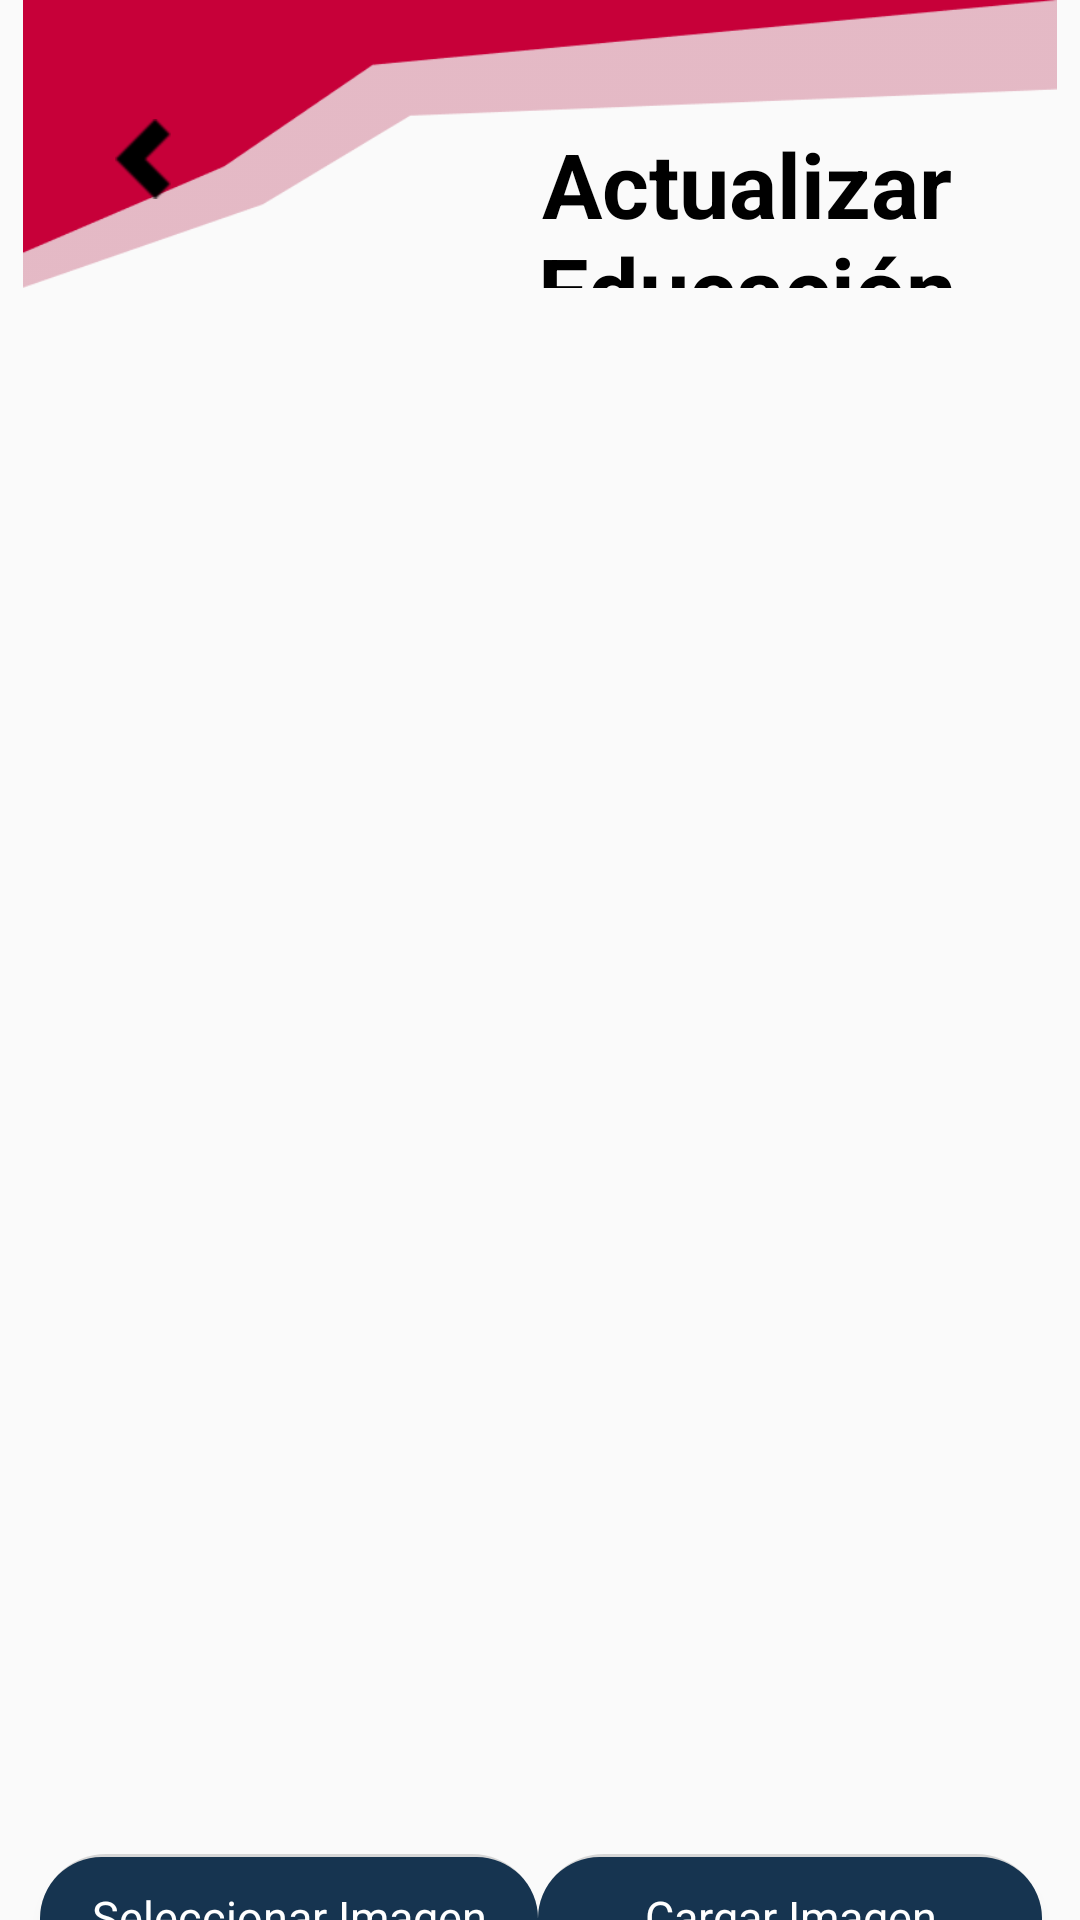

The Android layout XML behind this screen, and the referenced resources:
<!-- AndroidManifest.xml: application theme Theme.SmishGuard -->
<!-- res/layout/activity_admin_update_education.xml -->
<?xml version="1.0" encoding="utf-8"?>
<androidx.constraintlayout.widget.ConstraintLayout xmlns:android="http://schemas.android.com/apk/res/android"
    xmlns:app="http://schemas.android.com/apk/res-auto"
    xmlns:tools="http://schemas.android.com/tools"
    android:layout_width="match_parent"
    android:layout_height="match_parent">

    
    <LinearLayout
        android:id="@+id/linearLayout6"
        android:layout_width="0dp"
        android:layout_height="0dp"
        android:orientation="vertical"
        app:layout_constraintEnd_toEndOf="parent"
        app:layout_constraintHeight_percent="0.15"
        app:layout_constraintStart_toStartOf="parent"
        app:layout_constraintTop_toTopOf="parent">

        <RelativeLayout
            android:layout_width="match_parent"
            android:layout_height="match_parent">

            <ImageView
                android:id="@+id/imageView11"
                android:layout_width="wrap_content"
                android:layout_height="115dp"
                android:layout_alignParentStart="true"
                android:layout_alignParentTop="true"
                android:layout_alignParentEnd="true"
                app:srcCompat="@drawable/inbox_top_frame" />

            <ImageButton
                android:id="@+id/btnBackUpdateEducation"
                android:layout_width="59dp"
                android:layout_height="66dp"
                android:layout_alignParentStart="true"
                android:layout_alignParentTop="true"
                android:layout_marginStart="18dp"
                android:layout_marginTop="20dp"
                android:background="@android:color/transparent"
                app:srcCompat="@drawable/back" />

            <TextView
                android:id="@+id/textView9"
                android:layout_width="wrap_content"
                android:layout_height="wrap_content"
                android:layout_alignParentTop="true"
                android:layout_alignParentEnd="true"
                android:layout_marginStart="74dp"
                android:layout_marginTop="41dp"
                android:layout_marginEnd="13dp"
                android:layout_toEndOf="@+id/btnBackUpdateEducation"
                android:text="Actualizar Educación"
                android:textAlignment="center"
                android:textColor="@color/black"
                android:textSize="30sp"
                android:textStyle="bold" />
        </RelativeLayout>
    </LinearLayout>

    
    <LinearLayout
        android:id="@+id/linearLayout13"
        android:layout_width="411dp"
        android:layout_height="498dp"
        android:layout_marginTop="20dp"
        android:gravity="center_horizontal"
        android:orientation="vertical"
        app:layout_constraintEnd_toEndOf="parent"
        app:layout_constraintHorizontal_bias="0.5"
        app:layout_constraintStart_toStartOf="parent"
        app:layout_constraintTop_toBottomOf="@+id/linearLayout6">

        <ImageView
            android:id="@+id/imageViewPreview"
            android:layout_width="360dp"
            android:layout_height="460dp"
            android:layout_marginTop="16dp"
            android:contentDescription="Vista previa de la imagen"
            android:scaleType="fitCenter" />

    </LinearLayout>

    <LinearLayout
        android:id="@+id/linearLayout21"
        android:layout_width="407dp"
        android:layout_height="56dp"
        android:gravity="center"
        android:orientation="horizontal"
        app:layout_constraintEnd_toEndOf="parent"
        app:layout_constraintStart_toStartOf="parent"
        app:layout_constraintTop_toBottomOf="@+id/linearLayout13">

        <androidx.appcompat.widget.AppCompatButton
            android:id="@+id/btnSelectImage"
            style="@android:style/Widget.Button"
            android:layout_width="166dp"
            android:layout_height="wrap_content"
            android:background="@drawable/button_background_blue"
            android:text="Seleccionar Imagen"
            android:textColor="@color/white"
            android:textSize="15sp" />

        <androidx.appcompat.widget.AppCompatButton
            android:id="@+id/btnUploadImage"
            style="@android:style/Widget.Button"
            android:layout_width="168dp"
            android:layout_height="wrap_content"
            android:background="@drawable/button_background_blue"
            android:text="Cargar Imagen"
            android:textColor="@color/white"
            android:textSize="15sp" />

    </LinearLayout>

    <androidx.appcompat.widget.AppCompatButton
        android:id="@+id/btnDeleteInfographics"
        style="@android:style/Widget.Button"
        android:layout_width="168dp"
        android:layout_height="wrap_content"
        android:layout_marginTop="12dp"
        android:layout_weight="1"
        android:background="@drawable/button_background_red"
        android:text="Eliminar Infografias"
        android:textColor="@color/white"
        android:textSize="15sp"
        app:layout_constraintEnd_toEndOf="parent"
        app:layout_constraintHorizontal_bias="0.497"
        app:layout_constraintStart_toStartOf="parent"
        app:layout_constraintTop_toBottomOf="@+id/linearLayout21" />

</androidx.constraintlayout.widget.ConstraintLayout>
<!-- resources referenced by this layout -->
<resources>
  <color name="black">#FF000000</color>
  <color name="white">#FFFFFFFF</color>
  <!-- drawable back: png bitmap (drawable-hdpi, 747 bytes) -->
  <!-- drawable button_background_blue (drawable) -->
  <?xml version="1.0" encoding="utf-8"?>
  <layer-list xmlns:android="http://schemas.android.com/apk/res/android">
      
      <item>
          <shape android:shape="rectangle">
              <corners android:radius="22dp"/>
              <solid android:color="#25000000" /> 
              <padding
                  android:left="0sp"
                  android:top="-4sp"
                  android:right="0sp"
                  android:bottom="2sp"/>
          </shape>
      </item>
  
      
      <item android:left="0dp" android:top="5dp" android:right="0dp" android:bottom="4dp">
          <shape android:shape="rectangle">
              <corners android:radius="22dp"/>
              <solid android:color="#163450"/>
          </shape>
      </item>
  </layer-list>
  <!-- drawable button_background_red (drawable) -->
  <?xml version="1.0" encoding="utf-8"?>
  <layer-list xmlns:android="http://schemas.android.com/apk/res/android">
      
      <item>
          <shape android:shape="rectangle">
              <corners android:radius="22dp"/>
              <solid android:color="#25000000" /> 
              <padding
                  android:left="0sp"
                  android:top="-4sp"
                  android:right="0sp"
                  android:bottom="1dp"/>
          </shape>
      </item>
  
      
      <item android:left="0dp" android:top="4dp" android:right="0dp" android:bottom="4dp">
          <shape android:shape="rectangle">
              <corners android:radius="22dp"/>
              <solid android:color="#C70039"/>
          </shape>
      </item>
  </layer-list>
  <!-- drawable inbox_top_frame: png bitmap (drawable-hdpi, 4147 bytes) -->
  <style name="Theme.SmishGuard" parent="Theme.AppCompat.Light.NoActionBar">
  
      </style>
</resources>
